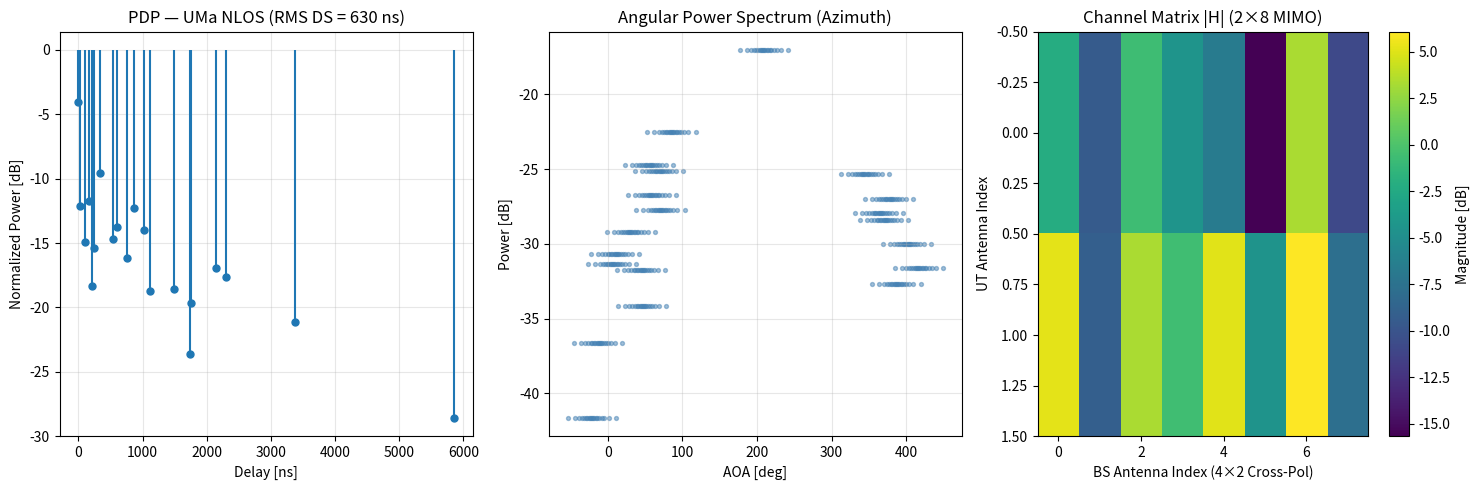

Python code for this plot: (Note: this script raises an exception after producing the figure.)
#!/usr/bin/env python3
"""
3GPP TR 38.901 V18.0.0 Section 7.5 — Full Channel Model Implementation
========================================================================
Scenario: UMa NLOS | Frequency: 1.8 GHz | Antenna: 2x8 MIMO (Step 11)

Implements all 12 steps of the fast-fading channel generation procedure.

Author: Aditya Kinjawadekar
Course: ECL 439 — Wireless Communication (Jan–Apr 2026)
"""

import numpy as np
import matplotlib.pyplot as plt

# ==========================================================================
# STEP 1: Environment, network layout, and antenna array parameters
# ==========================================================================

f_c = 1.8e9             # Carrier frequency [Hz]
f_c_ghz = 1.8           # [GHz]
c = 3.0e8               # Speed of light [m/s]
lambda_0 = c / f_c      # Wavelength [m]

# BS: 4-column dual-pol ULA (8 elements total)
N_BS_col = 4
N_BS_pol = 2
S = N_BS_col * N_BS_pol  # 8 BS antenna elements

# UT: 1-column dual-pol (2 elements)
U = 2                    # 2 UT antenna elements

# Antenna element spacing
d_H = 0.5 * lambda_0    # Horizontal spacing = lambda/2
d_V = 0.5 * lambda_0    # Vertical spacing (cross-pol separation)

# 3D positions
h_BS = 25.0              # BS height [m]
h_UT = 1.5               # UT height [m]
bs_pos = np.array([0.0, 0.0, h_BS])
ut_pos = np.array([500.0, 300.0, h_UT])

d_2D = np.linalg.norm(ut_pos[:2] - bs_pos[:2])
d_3D = np.linalg.norm(ut_pos - bs_pos)

# LOS angles (Step 1c)
delta = ut_pos - bs_pos
phi_LOS_AOD = np.degrees(np.arctan2(delta[1], delta[0]))      # Azimuth departure
phi_LOS_AOA = phi_LOS_AOD + 180.0                              # Azimuth arrival (opposite)
theta_LOS_ZOD = np.degrees(np.arccos(delta[2] / d_3D))        # Zenith departure
theta_LOS_ZOA = 180.0 - theta_LOS_ZOD                          # Zenith arrival

# BS antenna element locations (Step 1d)
# 4 columns of cross-pol elements along x-axis
d_tx = np.zeros((S, 3))
for col in range(N_BS_col):
    d_tx[col * 2, :] = [col * d_H, 0.0, 0.0]       # V-pol
    d_tx[col * 2 + 1, :] = [col * d_H, 0.0, d_V]    # H-pol (offset vertically)

# UT antenna element locations
d_rx = np.zeros((U, 3))
d_rx[0, :] = [0.0, 0.0, 0.0]
d_rx[1, :] = [d_H, 0.0, 0.0]

print("STEP 1: Environment setup")
print(f"  Scenario: UMa NLOS | f_c = {f_c_ghz} GHz | lambda = {lambda_0*100:.2f} cm")
print(f"  BS: {S} elements (4-col x 2-pol) | UT: {U} elements")
print(f"  d_2D = {d_2D:.1f} m | d_3D = {d_3D:.1f} m")
print(f"  LOS AOD = {phi_LOS_AOD:.1f}° | LOS AOA = {phi_LOS_AOA:.1f}°")
print(f"  LOS ZOD = {theta_LOS_ZOD:.1f}° | LOS ZOA = {theta_LOS_ZOA:.1f}°")

# ==========================================================================
# STEP 2: Assign propagation condition (LOS/NLOS)
# ==========================================================================

propagation = "NLOS"
print(f"\nSTEP 2: Propagation condition = {propagation}")

# ==========================================================================
# STEP 3: Calculate pathloss and shadowing (from Part 1 link budget)
# ==========================================================================

PL_uma_nlos = 13.54 + 39.08 * np.log10(d_3D) + 20 * np.log10(f_c_ghz) - 0.6 * (h_UT - 1.5)
sigma_SF = 6.0  # UMa NLOS shadow fading std [dB]
SF = np.random.normal(0, sigma_SF)

print(f"\nSTEP 3: Path loss & shadowing")
print(f"  PL_UMa_NLOS = {PL_uma_nlos:.2f} dB | SF = {SF:.2f} dB")

# ==========================================================================
# STEP 4: Generate large scale parameters (LSPs)
# ==========================================================================

# UMa NLOS parameters from Table 7.5-6 Part-1
# NOTE 6: For UMa and frequencies below 6 GHz, use fc = 6 GHz
fc_lsp = max(f_c_ghz, 6.0)  # Use 6 GHz for LSP computation per NOTE 6

# Means and stds of log-normal LSPs
mu_lgDS  = -6.28 - 0.204 * np.log10(fc_lsp)
sig_lgDS = 0.39

mu_lgASD = 1.5 - 0.1144 * np.log10(fc_lsp)
sig_lgASD = 0.28

mu_lgASA = 2.08 - 0.27 * np.log10(fc_lsp)
sig_lgASA = 0.11

mu_lgZSA = -0.3236 * np.log10(fc_lsp) + 1.512
sig_lgZSA = 0.16

# ZSD from Table 7.5-7 (UMa NLOS)
d_2D_km = d_2D / 1000.0
mu_lgZSD = max(-0.5, -2.1 * d_2D_km - 0.01 * (h_UT - 1.5) + 0.9)
sig_lgZSD = 0.49

# Generate correlated LSPs using cross-correlation matrix
# Order: [DS, ASD, ASA, ZSA, ZSD] (SF and K not needed for NLOS channel gen)
# UMa NLOS cross-correlations from Table 7.5-6
C = np.array([
    # DS    ASD    ASA    ZSA    ZSD
    [ 1.0,   0.4,   0.6,   0.0,  -0.5],  # DS
    [ 0.4,   1.0,   0.4,  -0.1,   0.5],  # ASD
    [ 0.6,   0.4,   1.0,   0.0,   0.0],  # ASA
    [ 0.0,  -0.1,   0.0,   1.0,   0.0],  # ZSA
    [-0.5,   0.5,   0.0,   0.0,   1.0],  # ZSD
])

# Cholesky decomposition for correlated generation
L_chol = np.linalg.cholesky(C)
z = np.random.randn(5)
s_corr = L_chol @ z

DS  = 10**(mu_lgDS  + sig_lgDS  * s_corr[0])
ASD = min(10**(mu_lgASD + sig_lgASD * s_corr[1]), 104.0)  # Limit to 104°
ASA = min(10**(mu_lgASA + sig_lgASA * s_corr[2]), 104.0)
ZSA = min(10**(mu_lgZSA + sig_lgZSA * s_corr[3]), 52.0)   # Limit to 52°
ZSD = min(10**(mu_lgZSD + sig_lgZSD * s_corr[4]), 52.0)

print(f"\nSTEP 4: Large scale parameters (LSPs)")
print(f"  DS  = {DS*1e9:.2f} ns | ASD = {ASD:.2f}° | ASA = {ASA:.2f}°")
print(f"  ZSA = {ZSA:.2f}° | ZSD = {ZSD:.2f}°")

# ==========================================================================
# STEP 5: Generate cluster delays (Eq. 7.5-1, 7.5-2)
# ==========================================================================

N_clusters = 20  # UMa NLOS: 20 clusters
M_rays = 20      # 20 rays per cluster
r_tau = 2.3      # Delay scaling parameter (UMa NLOS, Table 7.5-6)

# Eq. 7.5-1: Exponential delay distribution
X_n = np.random.uniform(0, 1, N_clusters)
tau_prime = -r_tau * DS * np.log(X_n)

# Eq. 7.5-2: Normalize and sort
tau = np.sort(tau_prime - np.min(tau_prime))

print(f"\nSTEP 5: Cluster delays")
print(f"  tau_min = {tau[0]*1e9:.2f} ns | tau_max = {tau[-1]*1e9:.2f} ns")
print(f"  RMS delay spread (input) = {DS*1e9:.2f} ns")

# ==========================================================================
# STEP 6: Generate cluster powers (Eq. 7.5-5, 7.5-6)
# ==========================================================================

zeta = 3.0  # Per-cluster shadowing std [dB] (UMa NLOS, Table 7.5-6)
Z_n = np.random.normal(0, zeta, N_clusters)

# Eq. 7.5-5
P_prime = np.exp(-tau * (r_tau - 1) / (r_tau * DS)) * 10**(-Z_n / 10.0)

# Eq. 7.5-6: Normalize
P_n = P_prime / np.sum(P_prime)

# Remove clusters with power < -25 dB relative to max
P_max = np.max(P_n)
keep = P_n >= P_max * 10**(-25.0/10.0)
tau = tau[keep]
P_n = P_n[keep]
P_n = P_n / np.sum(P_n)  # Re-normalize after removal
N_active = len(tau)

print(f"\nSTEP 6: Cluster powers")
print(f"  Active clusters (after -25dB pruning): {N_active}/{N_clusters}")
print(f"  Strongest cluster power: {10*np.log10(P_n[0]):.1f} dB (relative)")

# ==========================================================================
# STEP 7: Generate arrival and departure angles
#         Azimuth: Wrapped Gaussian (Eq. 7.5-9 to 7.5-13)
#         Zenith:  Laplacian (Eq. 7.5-14 to 7.5-20)
# ==========================================================================

# Ray offset angles (Table 7.5-3), normalized to RMS spread = 1
alpha_m = np.array([
    0.0447, -0.0447, 0.1413, -0.1413,
    0.2492, -0.2492, 0.3715, -0.3715,
    0.5129, -0.5129, 0.6797, -0.6797,
    0.8844, -0.8844, 1.1481, -1.1481,
    1.5195, -1.5195, 2.1551, -2.1551
])

# Cluster-wise spreads (UMa NLOS, Table 7.5-6)
c_ASD = 2.0    # Cluster ASD [deg]
c_ASA = 15.0   # Cluster ASA [deg]
c_ZSA = 7.0    # Cluster ZSA [deg]

# Scaling factors (Table 7.5-2 for azimuth, Table 7.5-4 for zenith)
C_phi_NLOS = 1.289    # For N=20 clusters (azimuth)
C_theta_NLOS = 1.178  # For N=20 clusters (zenith)

# --- AOA (Azimuth of Arrival) --- (Eq. 7.5-9 to 7.5-13)
phi_AOA_prime = 2.0 * (ASA / 1.4) * np.sqrt(-np.log(P_n / np.max(P_n))) / C_phi_NLOS
X_n_aoa = np.random.choice([-1, 1], N_active)
Y_n_aoa = np.random.normal(0, ASA / 7.0, N_active)
phi_n_AOA = X_n_aoa * phi_AOA_prime + Y_n_aoa + phi_LOS_AOA  # Eq. 7.5-11

# Per-ray angles (Eq. 7.5-13)
phi_nm_AOA = np.zeros((N_active, M_rays))
for n in range(N_active):
    phi_nm_AOA[n, :] = phi_n_AOA[n] + c_ASA * alpha_m

# --- AOD (Azimuth of Departure) --- same procedure with ASD
phi_AOD_prime = 2.0 * (ASD / 1.4) * np.sqrt(-np.log(P_n / np.max(P_n))) / C_phi_NLOS
X_n_aod = np.random.choice([-1, 1], N_active)
Y_n_aod = np.random.normal(0, ASD / 7.0, N_active)
phi_n_AOD = X_n_aod * phi_AOD_prime + Y_n_aod + phi_LOS_AOD

phi_nm_AOD = np.zeros((N_active, M_rays))
for n in range(N_active):
    phi_nm_AOD[n, :] = phi_n_AOD[n] + c_ASD * alpha_m

# --- ZOA (Zenith of Arrival) --- Laplacian (Eq. 7.5-14 to 7.5-18)
theta_ZOA_prime = -ZSA * np.log(P_n / np.max(P_n)) / C_theta_NLOS
X_n_zoa = np.random.choice([-1, 1], N_active)
Y_n_zoa = np.random.normal(0, ZSA / 7.0, N_active)
theta_n_ZOA = X_n_zoa * theta_ZOA_prime + Y_n_zoa + theta_LOS_ZOA  # Eq. 7.5-16

theta_nm_ZOA = np.zeros((N_active, M_rays))
for n in range(N_active):
    theta_nm_ZOA[n, :] = theta_n_ZOA[n] + c_ZSA * alpha_m

# Wrap ZOA to [0, 360], then fold [180, 360] -> (360 - angle)
theta_nm_ZOA = theta_nm_ZOA % 360.0
mask = theta_nm_ZOA > 180.0
theta_nm_ZOA[mask] = 360.0 - theta_nm_ZOA[mask]

# --- ZOD (Zenith of Departure) --- (Eq. 7.5-19, 7.5-20)
# ZOD offset (Table 7.5-7 UMa NLOS)
a_fc = 0.208 * np.log10(fc_lsp) - 0.782
b_fc = 25.0
c_fc = -0.13 * np.log10(fc_lsp) + 2.03
e_fc = 7.66 * np.log10(fc_lsp) - 5.96
mu_offset_ZOD = e_fc - 10**(a_fc * np.log10(max(b_fc, d_2D)) + c_fc - 0.07 * (h_UT - 1.5))

theta_ZOD_prime = -ZSD * np.log(P_n / np.max(P_n)) / C_theta_NLOS
X_n_zod = np.random.choice([-1, 1], N_active)
Y_n_zod = np.random.normal(0, ZSD / 7.0, N_active)
theta_n_ZOD = X_n_zod * theta_ZOD_prime + Y_n_zod + theta_LOS_ZOD + mu_offset_ZOD  # Eq. 7.5-19

# Eq. 7.5-20: ZOD per-ray
theta_nm_ZOD = np.zeros((N_active, M_rays))
for n in range(N_active):
    theta_nm_ZOD[n, :] = theta_n_ZOD[n] + (3.0/8.0) * (10**mu_lgZSD) * alpha_m

print(f"\nSTEP 7: Arrival/Departure angles generated")
print(f"  AOA range: [{phi_nm_AOA.min():.1f}, {phi_nm_AOA.max():.1f}]°")
print(f"  AOD range: [{phi_nm_AOD.min():.1f}, {phi_nm_AOD.max():.1f}]°")
print(f"  ZOA range: [{theta_nm_ZOA.min():.1f}, {theta_nm_ZOA.max():.1f}]°")
print(f"  ZOD range: [{theta_nm_ZOD.min():.1f}, {theta_nm_ZOD.max():.1f}]°")
print(f"  mu_offset_ZOD = {mu_offset_ZOD:.2f}°")

# ==========================================================================
# STEP 8: Coupling of rays within a cluster
# ==========================================================================

# Randomly couple AOD↔AOA, ZOD↔ZOA, and AOD↔ZOD within each cluster
for n in range(N_active):
    perm_aoa = np.random.permutation(M_rays)
    perm_zoa = np.random.permutation(M_rays)
    perm_zod = np.random.permutation(M_rays)
    phi_nm_AOA[n, :] = phi_nm_AOA[n, perm_aoa]
    theta_nm_ZOA[n, :] = theta_nm_ZOA[n, perm_zoa]
    theta_nm_ZOD[n, :] = theta_nm_ZOD[n, perm_zod]

print(f"\nSTEP 8: Ray coupling within clusters completed")

# ==========================================================================
# STEP 9: Generate cross-polarization power ratios (XPR)
# ==========================================================================

mu_XPR = 7.0    # UMa NLOS [dB] (Table 7.5-6)
sigma_XPR = 3.0 # [dB]

X_nm = np.random.normal(mu_XPR, sigma_XPR, (N_active, M_rays))
kappa_nm = 10**(X_nm / 10.0)  # Eq. 7.5-21 (linear scale)

print(f"\nSTEP 9: XPR generated")
print(f"  Mean XPR = {10*np.log10(np.mean(kappa_nm)):.1f} dB")

# ==========================================================================
# STEP 10: Draw initial random phases
# ==========================================================================

# Four polarization combinations: theta-theta, theta-phi, phi-theta, phi-phi
Phi_nm = {}
for pol in ['tt', 'tp', 'pt', 'pp']:
    Phi_nm[pol] = np.random.uniform(-np.pi, np.pi, (N_active, M_rays))

print(f"\nSTEP 10: Random initial phases drawn (4 pol combinations)")

# ==========================================================================
# STEP 11: Generate channel coefficients H_u,s,n(t)
# ==========================================================================

# Antenna field patterns (simplified: ideal isotropic with vertical polarization)
# F_theta = 1, F_phi = 0 for V-pol; F_theta = 0, F_phi = 1 for H-pol
def antenna_field_pattern(theta_deg, phi_deg, pol='V'):
    """Simplified antenna field pattern.
    pol='V': vertically polarized, pol='H': horizontally polarized."""
    if pol == 'V':
        return 1.0, 0.0  # F_theta, F_phi
    else:
        return 0.0, 1.0

# UT velocity (pedestrian, 3 km/h along x-axis)
v_speed = 3.0 / 3.6  # [m/s]
phi_v = 0.0           # Travel azimuth [deg]
theta_v = 90.0        # Travel elevation [deg] (horizontal)
v_bar = v_speed * np.array([
    np.sin(np.radians(theta_v)) * np.cos(np.radians(phi_v)),
    np.sin(np.radians(theta_v)) * np.sin(np.radians(phi_v)),
    np.cos(np.radians(theta_v))
])

t = 0.0  # Time instant for snapshot

# Spherical unit vectors (Eq. 7.5-23, 7.5-24)
def spherical_unit_vector(theta_deg, phi_deg):
    """Returns r_hat = [sin(theta)cos(phi), sin(theta)sin(phi), cos(theta)]"""
    th = np.radians(theta_deg)
    ph = np.radians(phi_deg)
    return np.array([np.sin(th)*np.cos(ph), np.sin(th)*np.sin(ph), np.cos(th)])

# Build H[u, s] by summing over clusters and rays (Eq. 7.5-22)
H = np.zeros((U, S), dtype=complex)

# Determine BS element polarizations
bs_pol = []
for col in range(N_BS_col):
    bs_pol.append('V')  # Even index = V-pol
    bs_pol.append('H')  # Odd index = H-pol

ut_pol = ['V', 'V']  # Both UT elements are V-pol

for n in range(N_active):
    sqrt_Pn = np.sqrt(P_n[n])
    for m in range(M_rays):
        # Spherical unit vectors for this ray
        r_rx = spherical_unit_vector(theta_nm_ZOA[n, m], phi_nm_AOA[n, m])
        r_tx = spherical_unit_vector(theta_nm_ZOD[n, m], phi_nm_AOD[n, m])

        # XPR for this ray
        kappa = kappa_nm[n, m]

        # Polarization matrix (Eq. 7.5-22)
        pol_matrix = np.array([
            [np.exp(1j * Phi_nm['tt'][n, m]),
             np.sqrt(1.0/kappa) * np.exp(1j * Phi_nm['tp'][n, m])],
            [np.sqrt(1.0/kappa) * np.exp(1j * Phi_nm['pt'][n, m]),
             np.exp(1j * Phi_nm['pp'][n, m])]
        ])

        # Doppler phase (Eq. 7.5-25)
        v_doppler = np.exp(1j * 2 * np.pi * np.dot(r_rx, v_bar) * t / lambda_0)

        for u_idx in range(U):
            # Rx field pattern
            F_rx_theta, F_rx_phi = antenna_field_pattern(
                theta_nm_ZOA[n, m], phi_nm_AOA[n, m], ut_pol[u_idx])
            F_rx = np.array([F_rx_theta, F_rx_phi])

            # Rx array phase
            rx_phase = np.exp(1j * 2 * np.pi * np.dot(r_rx, d_rx[u_idx]) / lambda_0)

            for s_idx in range(S):
                # Tx field pattern
                F_tx_theta, F_tx_phi = antenna_field_pattern(
                    theta_nm_ZOD[n, m], phi_nm_AOD[n, m], bs_pol[s_idx])
                F_tx = np.array([F_tx_theta, F_tx_phi])

                # Tx array phase
                tx_phase = np.exp(1j * 2 * np.pi * np.dot(r_tx, d_tx[s_idx]) / lambda_0)

                # Eq. 7.5-22: Channel coefficient
                H[u_idx, s_idx] += (sqrt_Pn / np.sqrt(M_rays)) * \
                    (F_rx @ pol_matrix @ F_tx) * rx_phase * tx_phase * v_doppler

print(f"\nSTEP 11: Channel matrix H ({U}x{S}) generated")
H_dB = 20 * np.log10(np.abs(H))
print(f"  |H| magnitude [dB]:")
print(np.round(H_dB, 1))

# Condition number (indicates MIMO spatial multiplexing capability)
_, sv, _ = np.linalg.svd(H)
cond_number = sv[0] / sv[-1] if sv[-1] > 0 else float('inf')
print(f"  Condition number: {cond_number:.2f} ({20*np.log10(cond_number):.1f} dB)")

# ==========================================================================
# STEP 12: Apply pathloss and shadowing
# ==========================================================================

PL_total = PL_uma_nlos + SF  # Total path loss + shadow fading
PL_linear = 10**(-PL_total / 20.0)

H_final = H * PL_linear

print(f"\nSTEP 12: Path loss applied")
print(f"  PL + SF = {PL_total:.2f} dB")
print(f"  |H_final| mean = {20*np.log10(np.mean(np.abs(H_final))):.1f} dB")

# ==========================================================================
# RESULTS: Compute metrics and save plots
# ==========================================================================

# RMS Delay Spread
rms_ds = np.sqrt(np.sum(P_n * tau**2) - (np.sum(P_n * tau))**2)
print(f"\nRESULTS:")
print(f"  RMS Delay Spread: {rms_ds*1e9:.2f} ns")
print(f"  Number of active clusters: {N_active}")

# --- Plot 1: Power Delay Profile ---
fig, axes = plt.subplots(1, 3, figsize=(15, 5))

ax1 = axes[0]
markerline, stemlines, baseline = ax1.stem(tau * 1e9, 10 * np.log10(P_n), basefmt=" ")
stemlines.set_linewidth(1.5)
markerline.set_markersize(5)
ax1.set_xlabel('Delay [ns]')
ax1.set_ylabel('Normalized Power [dB]')
ax1.set_title(f'PDP — UMa NLOS (RMS DS = {rms_ds*1e9:.0f} ns)')
ax1.grid(True, alpha=0.3)
ax1.set_ylim(bottom=-30)

# --- Plot 2: Angular Power Spectrum (Azimuth) ---
ax2 = axes[1]
for n in range(N_active):
    for m in range(M_rays):
        ax2.scatter(phi_nm_AOA[n, m], 10*np.log10(P_n[n]/M_rays),
                   c='steelblue', s=8, alpha=0.5)
ax2.set_xlabel('AOA [deg]')
ax2.set_ylabel('Power [dB]')
ax2.set_title('Angular Power Spectrum (Azimuth)')
ax2.grid(True, alpha=0.3)

# --- Plot 3: Channel Matrix Heatmap ---
ax3 = axes[2]
im = ax3.imshow(H_dB, aspect='auto', cmap='viridis')
fig.colorbar(im, ax=ax3, label='Magnitude [dB]')
ax3.set_xlabel('BS Antenna Index (4×2 Cross-Pol)')
ax3.set_ylabel('UT Antenna Index')
ax3.set_title(f'Channel Matrix |H| ({U}×{S} MIMO)')

plt.tight_layout()
plt.savefig('public/pdp_plot.png', dpi=150, bbox_inches='tight')
print("\nPlot saved: public/pdp_plot.png (PDP + APS + Heatmap)")

# Separate heatmap for the report
fig2, ax = plt.subplots(figsize=(8, 3))
im2 = ax.imshow(H_dB, aspect='auto', cmap='viridis')
fig2.colorbar(im2, ax=ax, label='Magnitude [dB]')
ax.set_xlabel('BS Antenna Index (4×2 Cross-Pol)')
ax.set_ylabel('UT Antenna Index')
ax.set_title(f'Channel Matrix |H| Heatmap (Step 11)')
for i in range(U):
    for j in range(S):
        ax.text(j, i, f'{H_dB[i,j]:.1f}', ha='center', va='center',
                fontsize=7, color='white' if H_dB[i,j] < np.mean(H_dB) else 'black')
plt.tight_layout()
plt.savefig('public/h_matrix_heatmap.png', dpi=150, bbox_inches='tight')
print("Plot saved: public/h_matrix_heatmap.png (Heatmap)")

plt.show()

if __name__ == "__main__":
    pass  # Script runs on import
